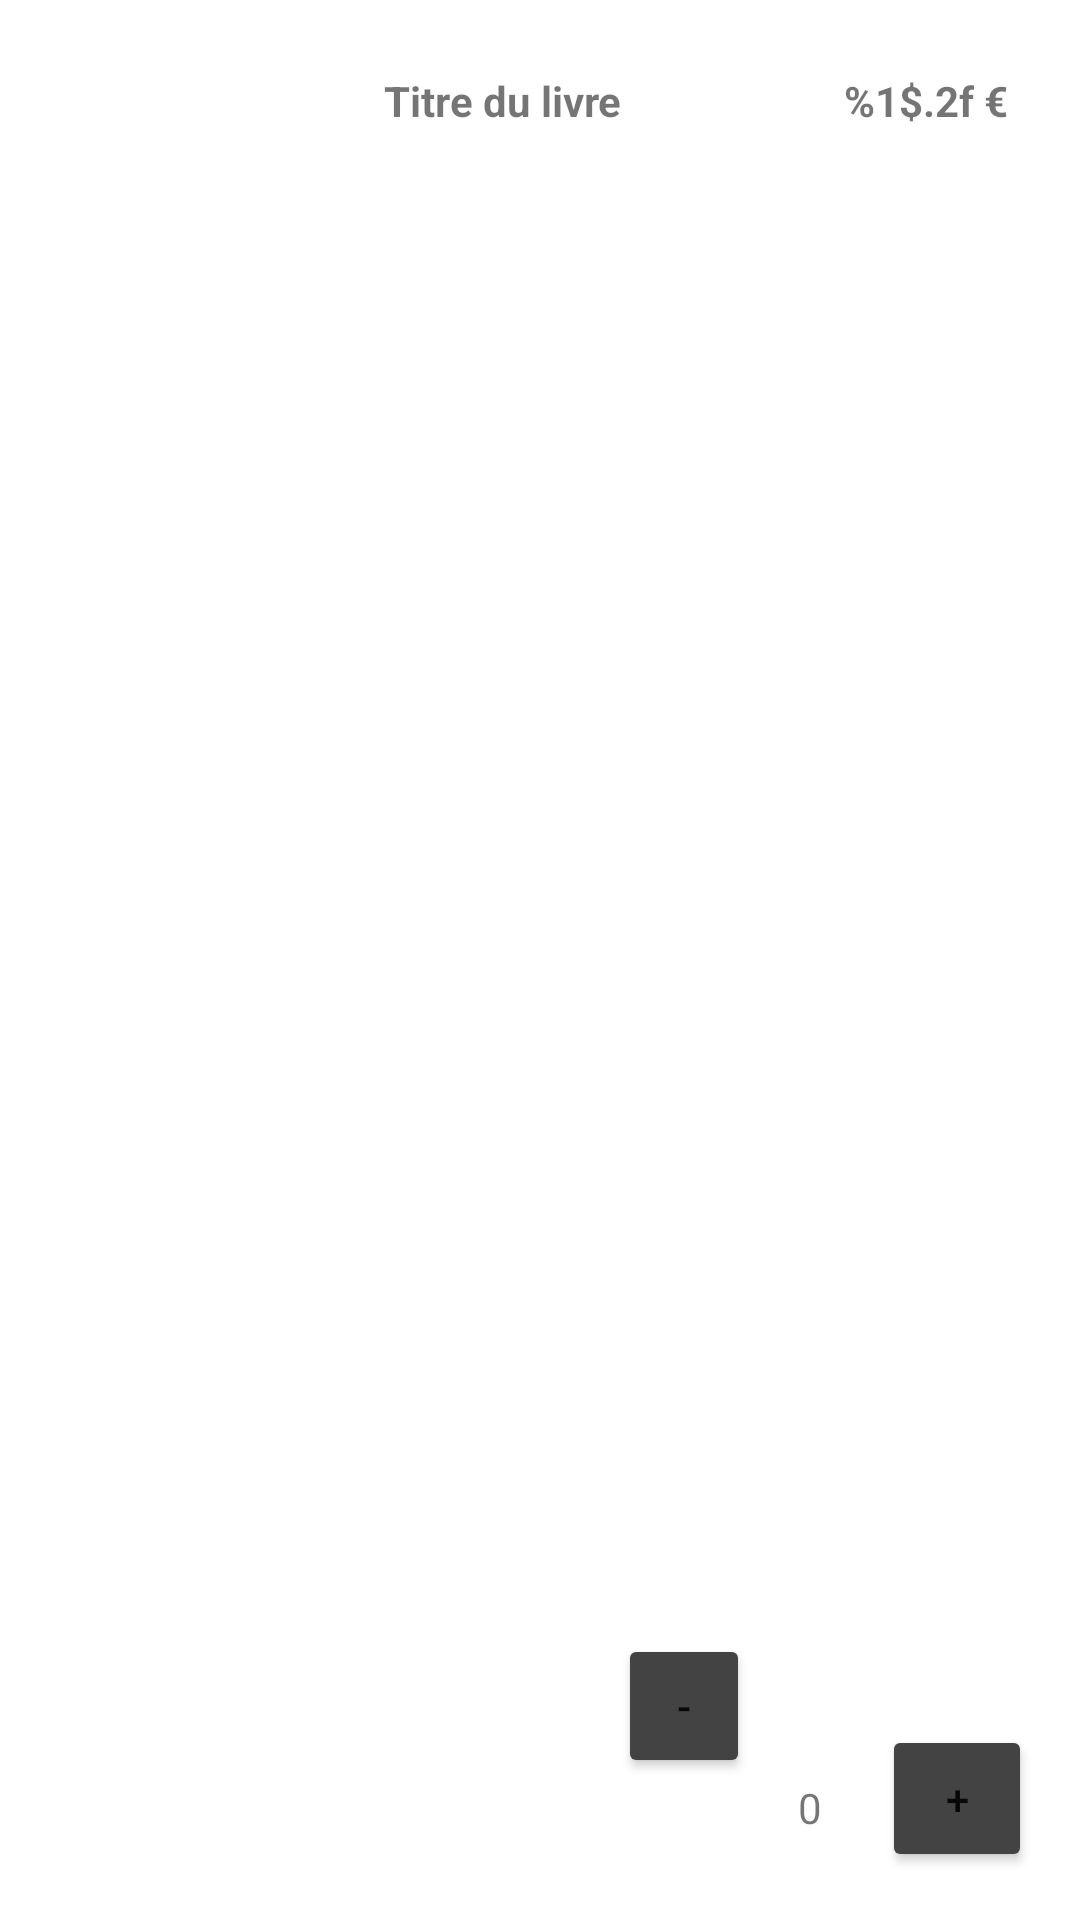

Reconstruct the res/layout file that produces this screen, plus the resources it refers to.
<!-- AndroidManifest.xml: application theme Theme.LibraryECommerce -->
<!-- res/layout/basket_item.xml -->
<?xml version="1.0" encoding="utf-8"?>
<androidx.constraintlayout.widget.ConstraintLayout xmlns:android="http://schemas.android.com/apk/res/android"
    xmlns:app="http://schemas.android.com/apk/res-auto"
    xmlns:tools="http://schemas.android.com/tools"
    android:layout_width="match_parent"
    android:layout_height="wrap_content">

    <Button
        android:id="@+id/lessQuantity"
        android:layout_width="44dp"
        android:layout_height="48dp"
        android:layout_marginEnd="16dp"
        android:layout_marginRight="16dp"
        android:layout_marginBottom="16dp"
        android:text="@string/less"
        app:backgroundTint="#434343"
        app:layout_constraintBottom_toBottomOf="parent"
        app:layout_constraintEnd_toStartOf="@+id/quantity"
        app:layout_constraintTop_toBottomOf="@+id/bookTitle"
        app:layout_constraintVertical_bias="0.941"
        tools:text="@string/less" />

    <TextView
        android:id="@+id/quantity"
        android:layout_width="wrap_content"
        android:layout_height="wrap_content"
        android:layout_marginTop="22dp"
        android:layout_marginEnd="20dp"
        android:layout_marginRight="20dp"
        android:layout_marginBottom="28dp"
        android:text="0"
        app:layout_constraintBottom_toBottomOf="parent"
        app:layout_constraintEnd_toStartOf="@+id/moreQuantity"
        app:layout_constraintTop_toBottomOf="@+id/bookDescription" />

    <Button
        android:id="@+id/moreQuantity"
        android:layout_width="50dp"
        android:layout_height="49dp"
        android:layout_marginEnd="16dp"
        android:layout_marginRight="16dp"
        android:layout_marginBottom="16dp"
        android:text="@string/plus"
        app:backgroundTint="#434343"
        app:layout_constraintBottom_toBottomOf="parent"
        app:layout_constraintEnd_toEndOf="parent"
        app:layout_constraintTop_toBottomOf="@+id/bookTitle"
        app:layout_constraintVertical_bias="1.0"
        tools:text="@string/plus" />

    <TextView
        android:id="@+id/bookTitle"
        android:layout_width="0dp"
        android:layout_height="wrap_content"
        android:layout_marginStart="31dp"
        android:layout_marginLeft="31dp"
        android:layout_marginTop="24dp"
        android:layout_marginEnd="16dp"
        android:layout_marginRight="16dp"
        android:scrollHorizontally="false"
        android:text="Titre du livre"
        android:textStyle="bold"
        app:layout_constraintEnd_toStartOf="@+id/bookPrice"
        app:layout_constraintStart_toEndOf="@+id/bookImage"
        app:layout_constraintTop_toTopOf="parent" />

    <TextView
        android:id="@+id/bookPrice"
        android:layout_width="wrap_content"
        android:layout_height="18dp"
        android:layout_marginTop="24dp"
        android:layout_marginEnd="24dp"
        android:layout_marginRight="24dp"
        android:text="@string/price"
        android:textStyle="bold"
        app:layout_constraintEnd_toEndOf="parent"
        app:layout_constraintTop_toTopOf="parent" />

    <ImageView
        android:id="@+id/bookImage"
        android:layout_width="81dp"
        android:layout_height="76dp"
        android:layout_marginStart="16dp"
        android:layout_marginLeft="16dp"
        android:layout_marginTop="24dp"
        android:layout_marginBottom="24dp"
        app:layout_constraintBottom_toBottomOf="parent"
        app:layout_constraintStart_toStartOf="parent"
        app:layout_constraintTop_toTopOf="parent"
        app:layout_constraintVertical_bias="0.0"
        tools:srcCompat="@tools:sample/avatars" />

</androidx.constraintlayout.widget.ConstraintLayout>
<!-- resources referenced by this layout -->
<resources>
  <string name="less">-</string>
  <string name="plus">+</string>
  <string name="price">%1$.2f €</string>
  <style name="Theme.LibraryECommerce" parent="Theme.MaterialComponents.DayNight.DarkActionBar">
          
          <item name="colorPrimary">@color/purple_500</item>
          <item name="colorPrimaryVariant">@color/purple_700</item>
          <item name="colorOnPrimary">@color/white</item>
          
          <item name="colorSecondary">@color/teal_200</item>
          <item name="colorSecondaryVariant">@color/teal_700</item>
          <item name="colorOnSecondary">@color/black</item>
          
          <item name="android:statusBarColor" tools:targetApi="l">?attr/colorPrimaryVariant</item>
          
      </style>
  <!-- not gathered from this repository: default colours our renderer supplied (Android Studio template values) -->
  <color name="purple_500">#FF6200EE</color>
  <color name="purple_700">#FF3700B3</color>
  <color name="teal_200">#FF03DAC5</color>
  <color name="teal_700">#FF018786</color>
  <color name="black">#FF000000</color>
  <color name="white">#FFFFFFFF</color>
</resources>
